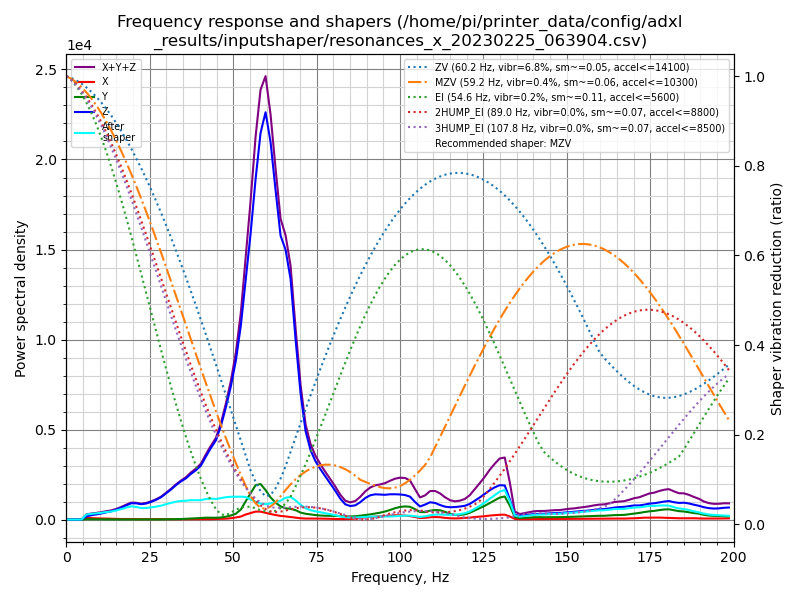

The table this chart was drawn from, first rows:
freq, psd_x, psd_y, psd_z, psd_xyz
0.0, 7.811e+01, 6.180e+01, 4.507e+02, 5.906e+02
1.5, 3.422e+02, 1.341e+02, 2.812e+02, 7.575e+02
3.0, 4.171e+02, 1.153e+02, 5.985e+01, 5.922e+02
4.5, 5.684e+02, 1.178e+02, 2.884e+02, 9.746e+02
6.0, 5.547e+02, 1.241e+02, 1.079e+03, 1.758e+03
7.5, 5.862e+02, 1.283e+02, 1.838e+03, 2.553e+03
9.0, 6.138e+02, 1.403e+02, 2.605e+03, 3.359e+03
10.5, 6.256e+02, 1.625e+02, 3.578e+03, 4.366e+03
11.9, 6.048e+02, 1.360e+02, 4.796e+03, 5.536e+03
13.4, 5.856e+02, 1.105e+02, 6.159e+03, 6.855e+03
14.9, 5.307e+02, 1.228e+02, 8.131e+03, 8.785e+03
16.4, 4.932e+02, 1.278e+02, 1.086e+04, 1.148e+04
17.9, 5.353e+02, 1.310e+02, 1.414e+04, 1.481e+04
19.4, 5.682e+02, 1.295e+02, 1.764e+04, 1.834e+04
20.9, 4.650e+02, 1.128e+02, 1.893e+04, 1.951e+04
22.4, 4.437e+02, 1.199e+02, 1.924e+04, 1.981e+04
23.9, 5.149e+02, 1.706e+02, 2.139e+04, 2.208e+04
25.4, 5.641e+02, 1.698e+02, 2.504e+04, 2.578e+04
26.9, 6.734e+02, 1.936e+02, 2.957e+04, 3.044e+04
28.4, 7.009e+02, 2.638e+02, 3.537e+04, 3.634e+04
29.9, 6.434e+02, 4.371e+02, 4.370e+04, 4.478e+04
31.4, 6.016e+02, 6.292e+02, 5.272e+04, 5.395e+04
32.8, 5.520e+02, 8.015e+02, 6.268e+04, 6.404e+04
34.3, 6.088e+02, 9.934e+02, 7.273e+04, 7.433e+04
35.8, 6.482e+02, 1.503e+03, 8.205e+04, 8.420e+04
37.3, 7.442e+02, 2.232e+03, 9.468e+04, 9.765e+04
38.8, 8.141e+02, 2.757e+03, 1.064e+05, 1.100e+05
40.3, 8.382e+02, 3.442e+03, 1.209e+05, 1.252e+05
41.8, 8.606e+02, 4.334e+03, 1.464e+05, 1.516e+05
43.3, 1.008e+03, 4.411e+03, 1.723e+05, 1.778e+05
44.8, 1.352e+03, 4.496e+03, 1.975e+05, 2.034e+05
46.3, 1.635e+03, 5.337e+03, 2.407e+05, 2.476e+05
47.8, 2.309e+03, 7.591e+03, 2.986e+05, 3.085e+05
49.3, 3.703e+03, 1.107e+04, 3.656e+05, 3.804e+05
50.8, 5.840e+03, 1.650e+04, 4.498e+05, 4.722e+05
52.3, 8.797e+03, 2.917e+04, 5.655e+05, 6.035e+05
53.7, 1.490e+04, 5.394e+04, 7.110e+05, 7.798e+05
55.2, 1.978e+04, 8.014e+04, 8.771e+05, 9.771e+05
56.7, 2.508e+04, 1.083e+05, 1.073e+06, 1.207e+06
58.2, 2.562e+04, 1.150e+05, 1.252e+06, 1.392e+06
59.7, 2.219e+04, 9.799e+04, 1.353e+06, 1.473e+06
61.2, 1.883e+04, 7.539e+04, 1.285e+06, 1.379e+06
62.7, 1.572e+04, 5.893e+04, 1.149e+06, 1.224e+06
64.2, 1.299e+04, 4.716e+04, 1.014e+06, 1.074e+06
65.7, 1.147e+04, 4.094e+04, 9.862e+05, 1.039e+06
67.2, 9.410e+03, 4.030e+04, 8.988e+05, 9.485e+05
68.7, 7.353e+03, 3.579e+04, 6.878e+05, 7.310e+05
70.2, 4.967e+03, 2.715e+04, 4.925e+05, 5.246e+05
71.7, 4.059e+03, 2.305e+04, 3.522e+05, 3.793e+05
73.2, 3.892e+03, 2.092e+04, 2.820e+05, 3.068e+05
74.6, 4.075e+03, 1.865e+04, 2.439e+05, 2.666e+05
76.1, 4.079e+03, 1.715e+04, 2.138e+05, 2.350e+05
77.6, 3.555e+03, 1.646e+04, 1.863e+05, 2.063e+05
79.1, 2.951e+03, 1.645e+04, 1.584e+05, 1.778e+05
80.6, 2.747e+03, 1.636e+04, 1.289e+05, 1.481e+05
82.1, 2.337e+03, 1.558e+04, 9.536e+04, 1.133e+05
83.6, 2.263e+03, 1.446e+04, 7.076e+04, 8.748e+04
85.1, 2.961e+03, 1.451e+04, 6.388e+04, 8.136e+04
86.6, 4.614e+03, 1.622e+04, 6.844e+04, 8.927e+04
88.1, 7.658e+03, 1.881e+04, 8.515e+04, 1.116e+05
... 74 more rows
